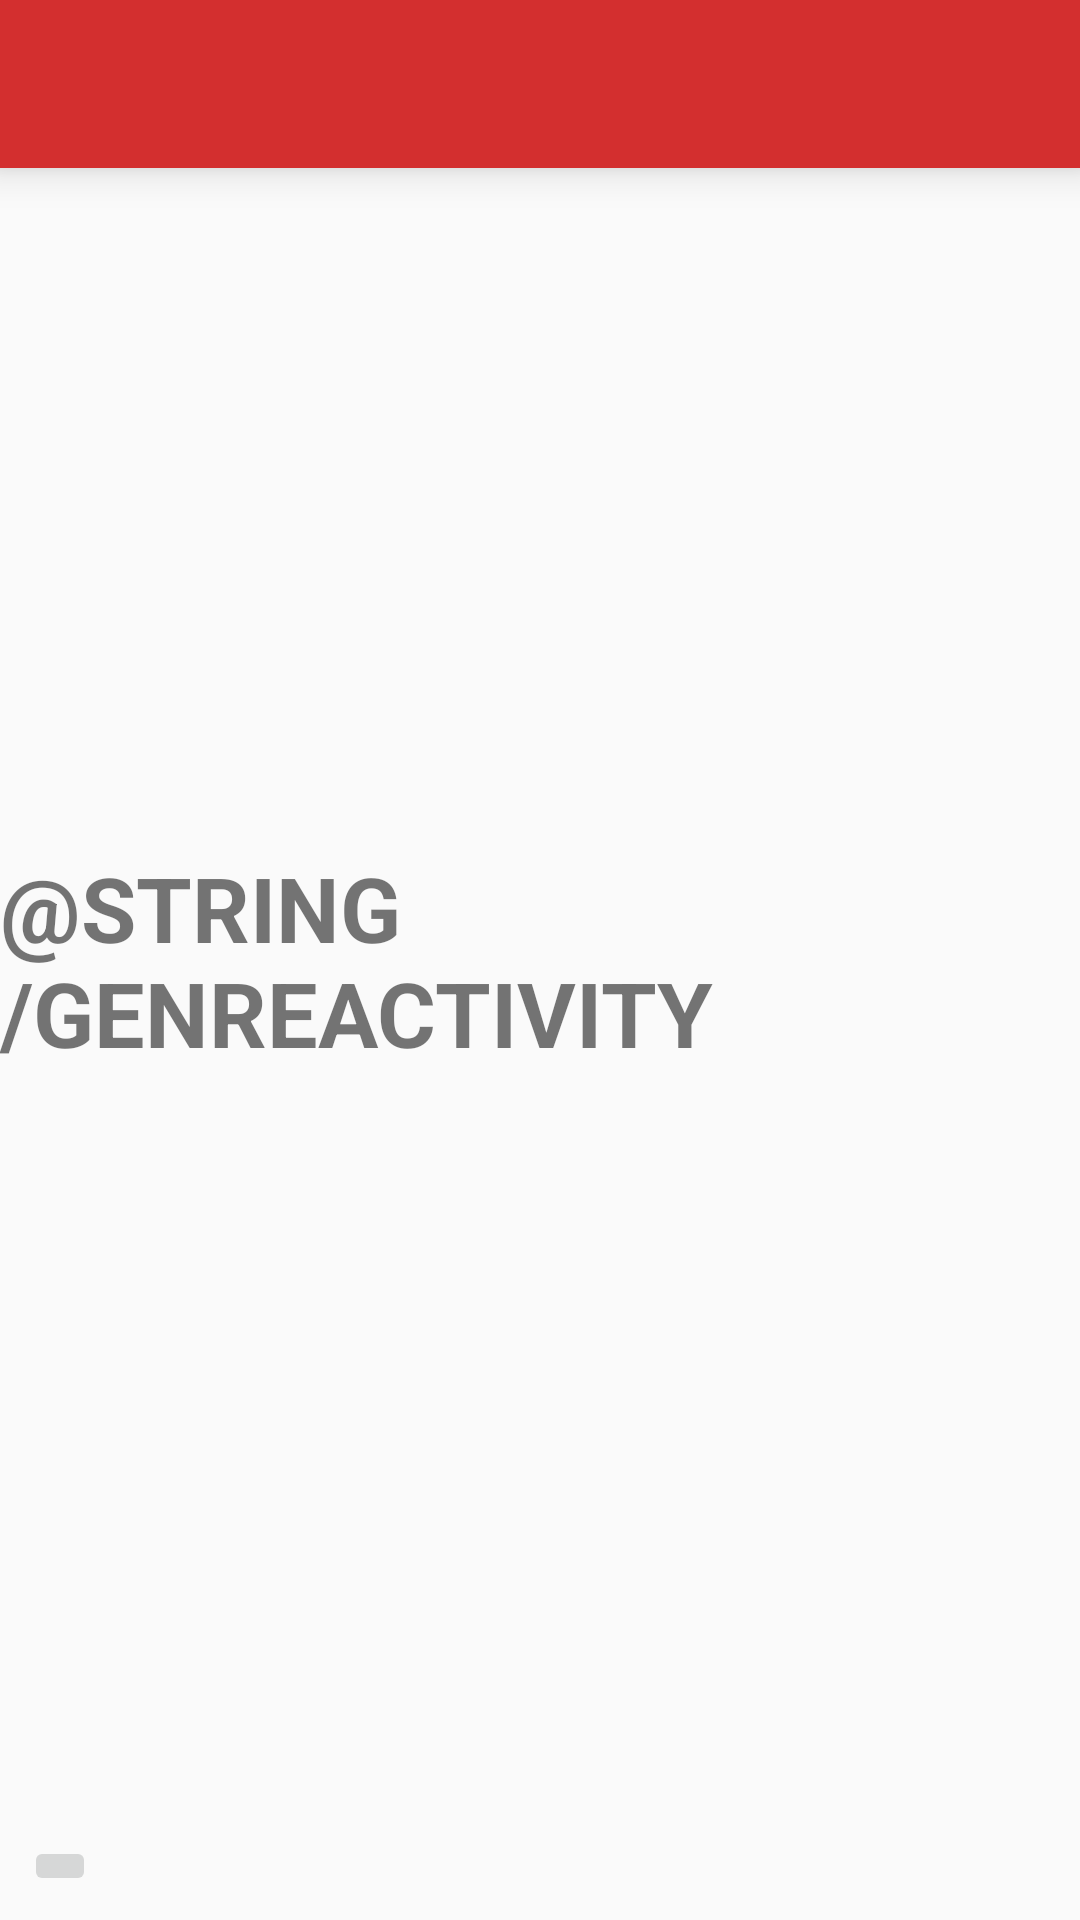

Here is an Android app screen rendered from its layout file. Give the layout XML and the strings, colors and styles it references.
<!-- AndroidManifest.xml: application theme AppTheme -->
<!-- res/layout/activity_current_genre.xml -->
<?xml version="1.0" encoding="utf-8"?>
<RelativeLayout xmlns:android="http://schemas.android.com/apk/res/android"
    xmlns:app="http://schemas.android.com/apk/res-auto"
    xmlns:tools="http://schemas.android.com/tools"
    android:layout_width="match_parent"
    android:layout_height="match_parent"
    tools:context=".CurrentGenreActivity">

    <android.support.v7.widget.Toolbar
        android:id="@+id/toolbar"
        android:elevation="8dp"
        android:layout_width="match_parent"
        android:layout_height="?attr/actionBarSize"
        android:background="@color/colorPrimary"
        android:theme="@style/ThemeOverlay.AppCompat.Dark.ActionBar"
        app:popupTheme="@style/ThemeOverlay.AppCompat.Light"/>

    <TextView
        android:layout_width="wrap_content"
        android:layout_height="wrap_content"
        android:layout_centerInParent="true"
        android:text="@string/genreActivity"
        android:textAllCaps="true"
        android:textSize="30sp"
        android:textStyle="bold"/>

    <ImageButton
        android:id="@+id/backButton"
        android:layout_width="wrap_content"
        android:layout_height="wrap_content"
        android:layout_alignParentBottom="true"
        android:layout_marginStart="8dp"
        android:layout_marginBottom="8dp"
        android:src="@drawable/ic_keyboard_arrow_left_black_24dp"/>

</RelativeLayout>
<!-- resources referenced by this layout -->
<resources>
  <color name="colorPrimary">#d32f2f</color>
  <style name="AppTheme" parent="Theme.AppCompat.Light.NoActionBar">
          
          <item name="colorPrimary">@color/colorPrimary</item>
          <item name="colorPrimaryDark">@color/colorPrimaryDark</item>
          <item name="colorAccent">@color/colorAccent</item>
  
  
  
      </style>
  <color name="colorPrimaryDark">#b71c1c</color>
  <color name="colorAccent">#FF4081</color>
</resources>
